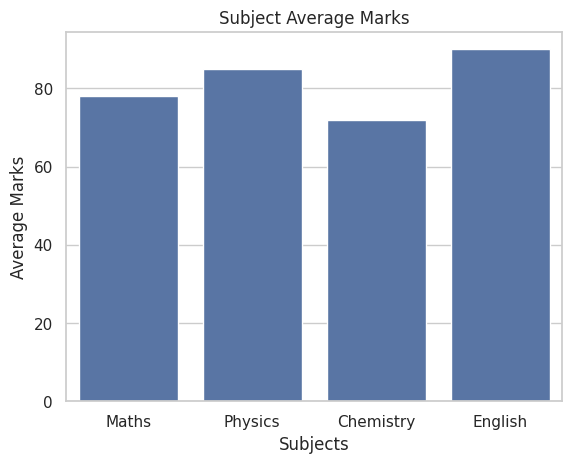

Source code (Python):
import matplotlib.pyplot as plt
import seaborn as sns

sns.set_theme(style="whitegrid")

subjects = [
    "Maths",
    "Physics",
    "Chemistry",
    "English"
]

averages = [
    78,
    85,
    72,
    90
]

sns.barplot(
    x=subjects,
    y=averages
)
plt.title("Subject Average Marks")
plt.xlabel("Subjects")
plt.ylabel("Average Marks")
plt.show()
